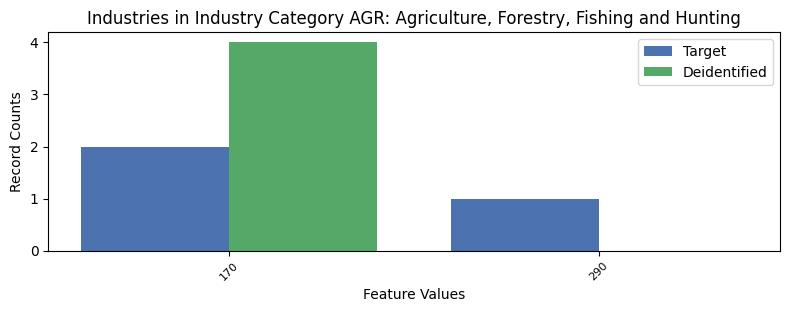

Data behind this chart, as committed beside it:
, INDP, count_target, count_deidentified
0, 170, 2, 4.0
1, 290, 1, 0.0
